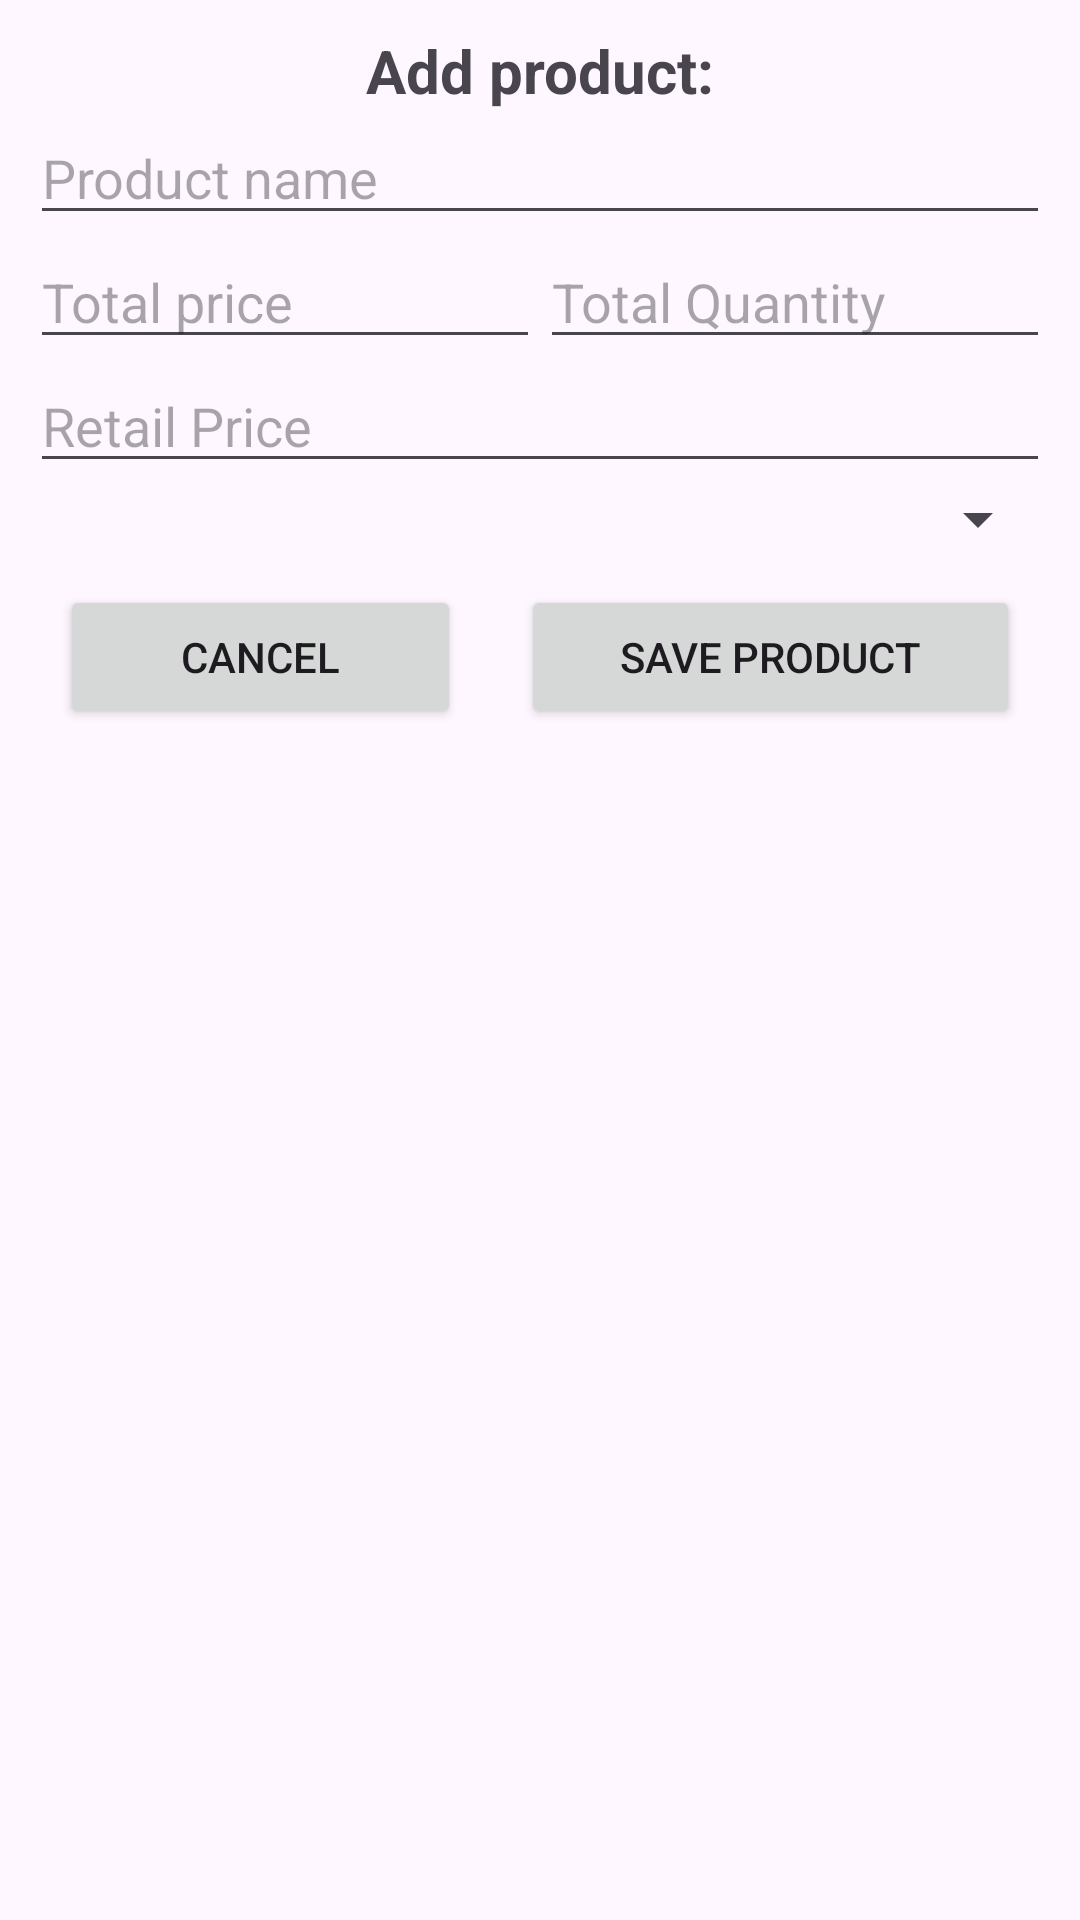

Reconstruct the res/layout file that produces this screen, plus the resources it refers to.
<!-- AndroidManifest.xml: application theme Theme.MahaElectric -->
<!-- res/layout/add_product_dialog.xml -->
<?xml version="1.0" encoding="utf-8"?>
<RelativeLayout xmlns:android="http://schemas.android.com/apk/res/android"
    xmlns:app="http://schemas.android.com/apk/res-auto"
    android:layout_width="match_parent"
    android:layout_height="wrap_content"
    android:layout_margin="10dp">

    <LinearLayout
        android:layout_width="match_parent"
        android:layout_height="wrap_content"
        android:layout_margin="10dp"
        android:orientation="vertical">

        <TextView
            android:id="@+id/textView3"
            android:layout_width="match_parent"
            android:layout_height="wrap_content"
            android:gravity="center"
            android:text="Add product:"
            android:textSize="20sp"
            android:textStyle="bold" />

        <EditText
            android:id="@+id/product_name"
            android:layout_width="match_parent"
            android:layout_height="wrap_content"
            android:ems="10"
            android:hint="Product name"
            android:inputType="text" />

        <LinearLayout
            android:layout_width="match_parent"
            android:layout_height="wrap_content"
            android:orientation="horizontal">

            <EditText
                android:id="@+id/price"
                android:layout_width="wrap_content"
                android:layout_height="wrap_content"
                android:layout_weight="1"
                android:ems="10"
                android:hint="Total price"
                android:inputType="number" />

            <EditText
                android:id="@+id/quantity"
                android:layout_width="wrap_content"
                android:layout_height="wrap_content"
                android:layout_weight="1"
                android:ems="10"
                android:hint="Total Quantity"
                android:inputType="number" />

        </LinearLayout>

        <EditText
            android:id="@+id/mrp"
            android:layout_width="match_parent"
            android:layout_height="wrap_content"
            android:ems="10"
            android:hint="Retail Price"
            android:inputType="number" />

        <Spinner
            android:id="@+id/spinner"
            android:layout_width="match_parent"
            android:layout_height="wrap_content" />

        <LinearLayout
            android:layout_width="match_parent"
            android:layout_height="wrap_content"
            android:orientation="horizontal">

            <Button
                android:id="@+id/cancel_button1"
                android:layout_width="wrap_content"
                android:layout_height="wrap_content"
                android:layout_margin="10dp"
                android:layout_weight="1"
                android:padding="10dp"
                android:text="Cancel"
                app:cornerRadius="0dp" />

            <Button
                android:id="@+id/save_product_button"
                android:layout_width="wrap_content"
                android:layout_height="wrap_content"
                android:layout_margin="10dp"
                android:layout_weight="1"
                android:padding="10dp"
                android:text="Save product"
                app:cornerRadius="0dp" />
        </LinearLayout>
    </LinearLayout>
</RelativeLayout>
<!-- resources referenced by this layout -->
<resources>
  <style name="Theme.MahaElectric" parent="Base.Theme.MahaElectric" />
  <style name="Base.Theme.MahaElectric" parent="Theme.Material3.DayNight">
          
          
      </style>
</resources>
